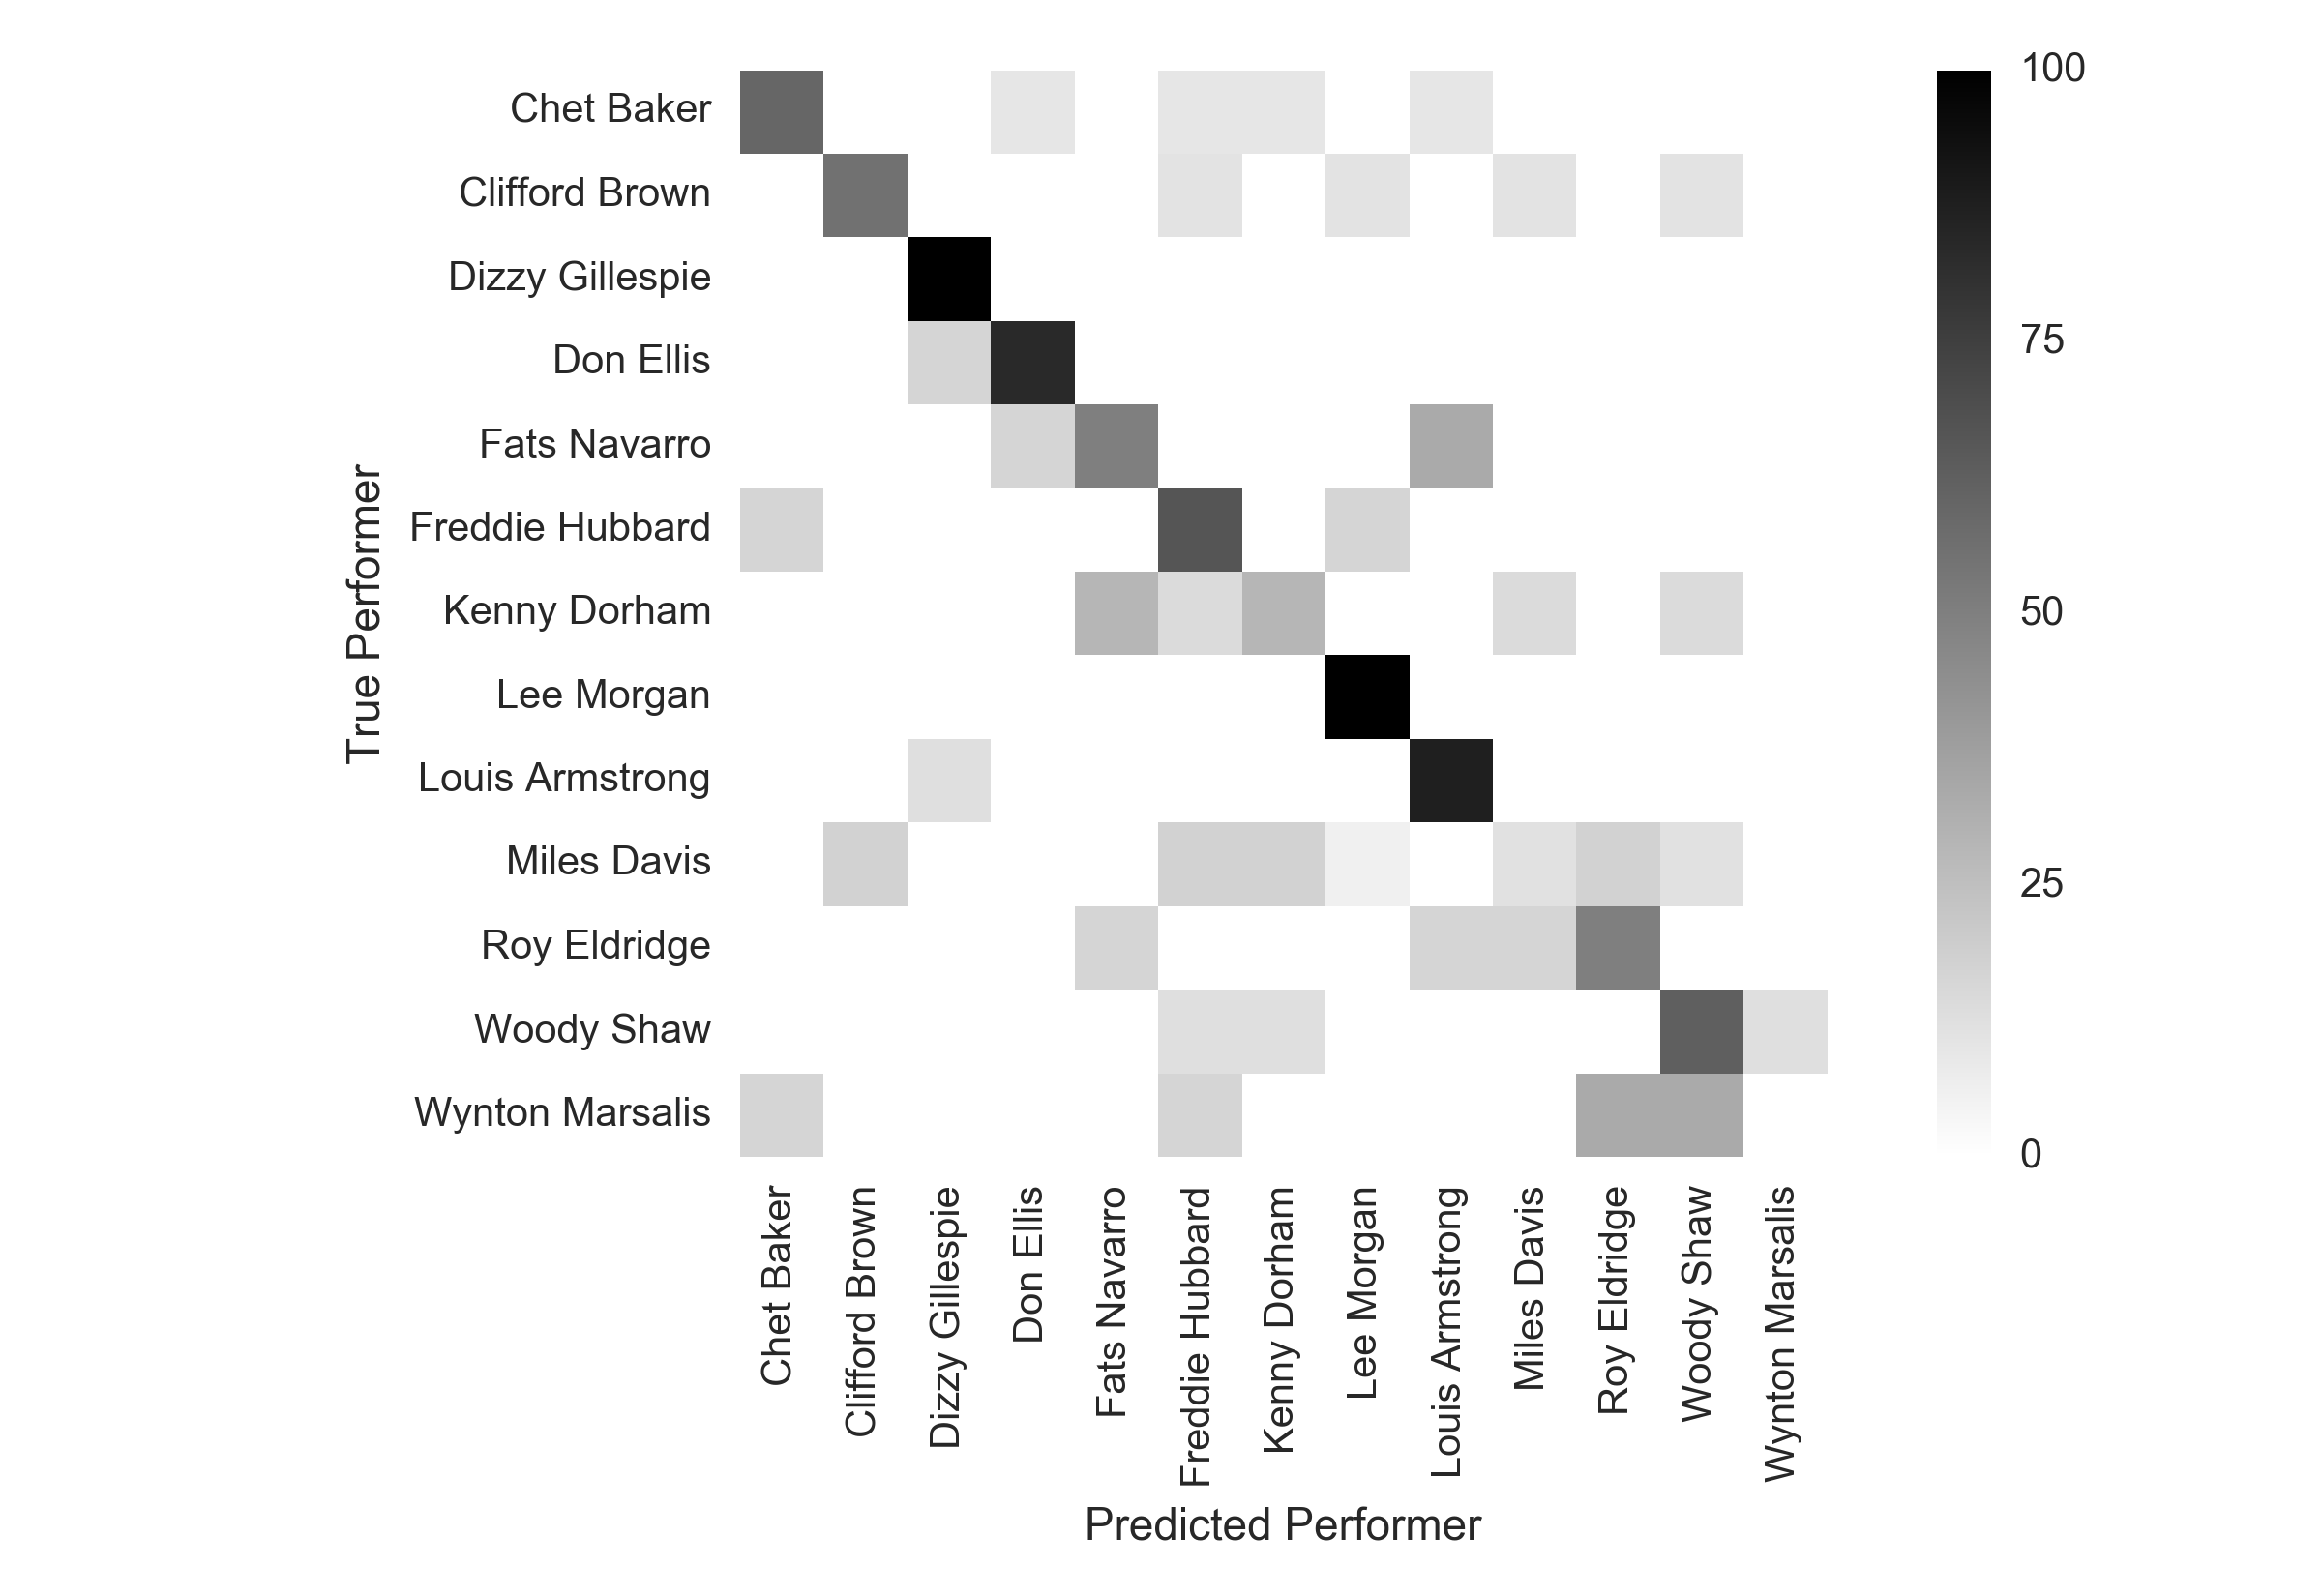

The data file committed next to this chart (first rows):
60.00; 0.00; 0.00; 10.00; 0.00; 10.00; 10.00; 0.00; 10.00; 0.00; 0.00; 0.00; 0.00
0.00; 55.56; 0.00; 0.00; 0.00; 11.11; 0.00; 11.11; 0.00; 11.11; 0.00; 11.11; 0.00
0.00; 0.00; 100; 0.00; 0.00; 0.00; 0.00; 0.00; 0.00; 0.00; 0.00; 0.00; 0.00
0.00; 0.00; 16.67; 83.33; 0.00; 0.00; 0.00; 0.00; 0.00; 0.00; 0.00; 0.00; 0.00
0.00; 0.00; 0.00; 16.67; 50.00; 0.00; 0.00; 0.00; 33.33; 0.00; 0.00; 0.00; 0.00
16.67; 0.00; 0.00; 0.00; 0.00; 66.67; 0.00; 16.67; 0.00; 0.00; 0.00; 0.00; 0.00
0.00; 0.00; 0.00; 0.00; 28.57; 14.29; 28.57; 0.00; 0.00; 14.29; 0.00; 14.29; 0.00
0.00; 0.00; 0.00; 0.00; 0.00; 0.00; 0.00; 100; 0.00; 0.00; 0.00; 0.00; 0.00
0.00; 0.00; 12.50; 0.00; 0.00; 0.00; 0.00; 0.00; 87.50; 0.00; 0.00; 0.00; 0.00
0.00; 17.65; 0.00; 0.00; 0.00; 17.65; 17.65; 5.88; 0.00; 11.76; 17.65; 11.76; 0.00
0.00; 0.00; 0.00; 0.00; 16.67; 0.00; 0.00; 0.00; 16.67; 16.67; 50.00; 0.00; 0.00
0.00; 0.00; 0.00; 0.00; 0.00; 12.50; 12.50; 0.00; 0.00; 0.00; 0.00; 62.50; 12.50
16.67; 0.00; 0.00; 0.00; 0.00; 16.67; 0.00; 0.00; 0.00; 0.00; 33.33; 33.33; 0.00
